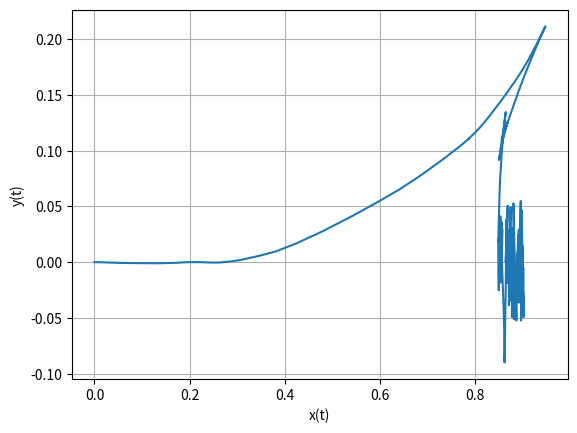
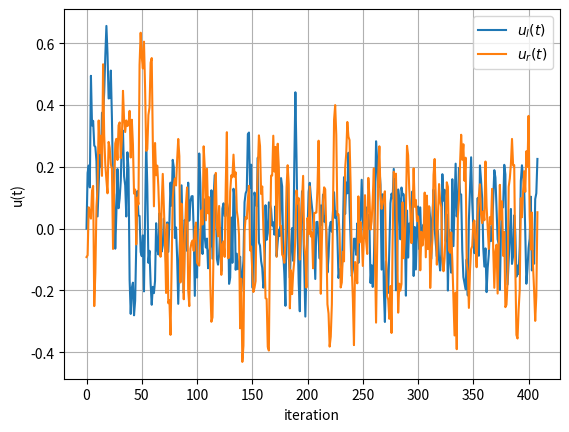

Python code for these plots, in order:
import numpy as np
import matplotlib.pyplot as plt
from scipy.signal import savgol_filter

Q = np.array([[1e3, 0.0, 0.0],
              [0.0, 1e3, 0.0],
              [0.0, 0.0, 1.0]])

R = np.array([[0.1, 0.0],
               [0.0,  0.1]])

P1 = np.array([[1e3, 0.0, 0.0],
               [0.0, 1e3, 0.0],
               [0.0, 0.0, 1e3]])


# # wheel radius
# radius = 0.033
# # wheel base
# wheel_base = 0.16
# # max motor rotational speed
# u_max = 6.0



def euler(f, x, u, dt):
    """ Euler integration for one time step"""
    x = np.copy(x)
    u = np.copy(u)
    new = x + f(x, u)*dt
    return new


def cart(x, u):
    """ Diff Drive Robot
    Args:
        x: (x,y,theta)
        u: u[0] = ul (left wheel velocity), u[1] = ur (right wheel velocity)
    """
    # res = np.array([(radius/2.0)*np.cos(x[2])*(u[0] + u[1]),
    #                 (radius/2.0)*np.sin(x[2])*(u[0] + u[1]),
    #                 (radius/wheel_base)*(u[1] - u[0])])
    # return res
    return np.array([np.cos(x[2])*u[0], np.sin(x[2])*u[0], u[1]])


# def ref_traj(t):
# #     return np.array([radius*(u_max/2.0)*t, 0.0, np.pi/2.0])
#     return np.array([(2.0/np.pi)*t, 0.0, np.pi/2.0])



def loss(x, xd, u):
    """ Compose loss
    Args:
        x: (x,y,theta)
        xd: desired pose (xd,yd,thetad)
        u: u[0] = ul (left wheel velocity), u[1] = ur (right wheel velocity)
    """
    return 0.5*((x-xd).T.dot(Q).dot(x-xd) + u.T.dot(R).dot(u))


def d_goal(x):
    """Compose distance to waypoint
    Args:
        x: (x,y,theta)
    """
    return np.linalg.norm(xT[0:2]-x[0:2])


def MPPI(x0, u0, dt, cov, N, K, lam, dthresh, t_curr):
    """
    Model predictive path integral control for kinematic cart waypoint following
    Args:
        x0: initial pose (x0,y0,theta0)
        u0: initial control signal for left and righ wheel velocities (shape = (2 x N))
        dt: time difference
        cov: covariance matrix used for sampling perturbations (shape = (2x2))
        N: number of time steps used for forward propagation of model in time horizon
        K: number of rollouts
        lam: temperature paramter scales cost
        dthresh: distance threshold to waypoint
        t_curr: current time
    """
    xinit = np.copy(x0)
    uvec = np.copy(u0)

    # control signal and trajectory
    u_opt = []
    xvec = []

    # store perturbuations
    du1 = np.zeros((N,K))
    du2 = np.zeros((N,K))
    # record cost at each discretization for each rollout
    J = np.zeros((N,K))

    converged = False
    cnt = 0
    while not converged:
        for k in range(K):
            # IC for each rollout
            x = xinit
            # perturbuations
#             du = np.random.multivariate_normal([0.0, 0.0], cov, N).T
            duL = np.random.normal(0.0, cov[0,0], N)
            duR = np.random.normal(0.0, cov[1,1], N)
            du = np.vstack((duL, duR))

            du1[:,k] = du[0]
            du2[:,k] = du[1]

            for i in range(N):
                # perturb controls
                u_pert = uvec[:,i] + du[:,i]

                # propagate kinematics
                x = euler(cart, x, u_pert, dt)

                # compose loss
#                 xd = ref_traj(t_curr)
                xd = xT
                J[i,k] = loss(x, xd, u_pert)

            # terminal cost
            J[N-1,k] += (x-xT).T.dot(P1).dot(x-xT)


        # sum across each rollout backwards in time
        # consider how current actions effect future states
        J = np.cumsum(J[::-1], 0)[::-1,:]
#         print(J)

        for i in range(N):
            # min across all rollouts for this point in time
            beta = np.amin(J[i])
            J[i] -= beta

            # compose weights
            w = np.exp(-J[i]/lam) + 1e-8
            w /= np.sum(w)

            # update controls
            uvec[0,i] += np.sum(np.dot(w, du1[i,:]))
            uvec[1,i] += np.sum(np.dot(w, du2[i,:]))


#         print(J)
        # print(uvec)

        # saturate controls
#         uvec = np.clip(uvec, -u_max, u_max)

        # filter controls
        uvec = savgol_filter(uvec, N-1, 3, axis=1)

        # send first control to actuators
        xinit = euler(cart, xinit, uvec[:,0], dt)
        xvec.append(xinit.tolist())
        u_opt.append(uvec[:,0].tolist())

        # update controls for next iteration
        uvec[:,0:N-1] = uvec[:,1:N]
        # update last control
        uvec[:,N-1] = u0[:,N-1]


        d = d_goal(xinit)
        if (cnt % 100 == 0):
            print("iteration:", cnt, " t: ", t_curr, " d: ", d)

        if (d < dthresh or np.isclose(d,dthresh)):
            converged = True

        t_curr += dt
        cnt += 1


    xvec = np.array(xvec).T
    u_opt = np.array(u_opt).T
    return xvec, u_opt



T = 1.0 # horizon
N = 10 # number of time steps
dt = float(T/float(N))

cov = np.array([[0.1, 0.0],
                 [0.0, 0.1]])


# u0 = np.vstack((np.full((1,N), 3.0), np.full((1,N), 0.8)))
u0 = np.zeros((2,N))

x0 = np.array([0.0, 0.0, 0.0])

xT = np.array([1.0, 0.0, np.pi/2.0])



xvec, u_opt = MPPI(x0, u0, dt, cov, N, K=5, lam=0.01, dthresh=0.1, t_curr=0.0)
print("Final pose:", xvec[:,-1])


plt.figure(dpi=110,facecolor='w')
plt.plot(xvec[0], xvec[1])
plt.xlabel(r'x(t)')
# plt.xlim([-0.05, 0.05])
plt.ylabel(r'y(t)')
plt.grid(True)
plt.show()


plt.figure(dpi=110,facecolor='w')
plt.plot(u_opt[0])
plt.plot(u_opt[1])
plt.xlabel(r'iteration')
plt.ylabel(r'u(t)')
plt.legend([r'$u_{l}(t)$', r'$u_{r}(t)$'])
plt.grid(True)
plt.show()
